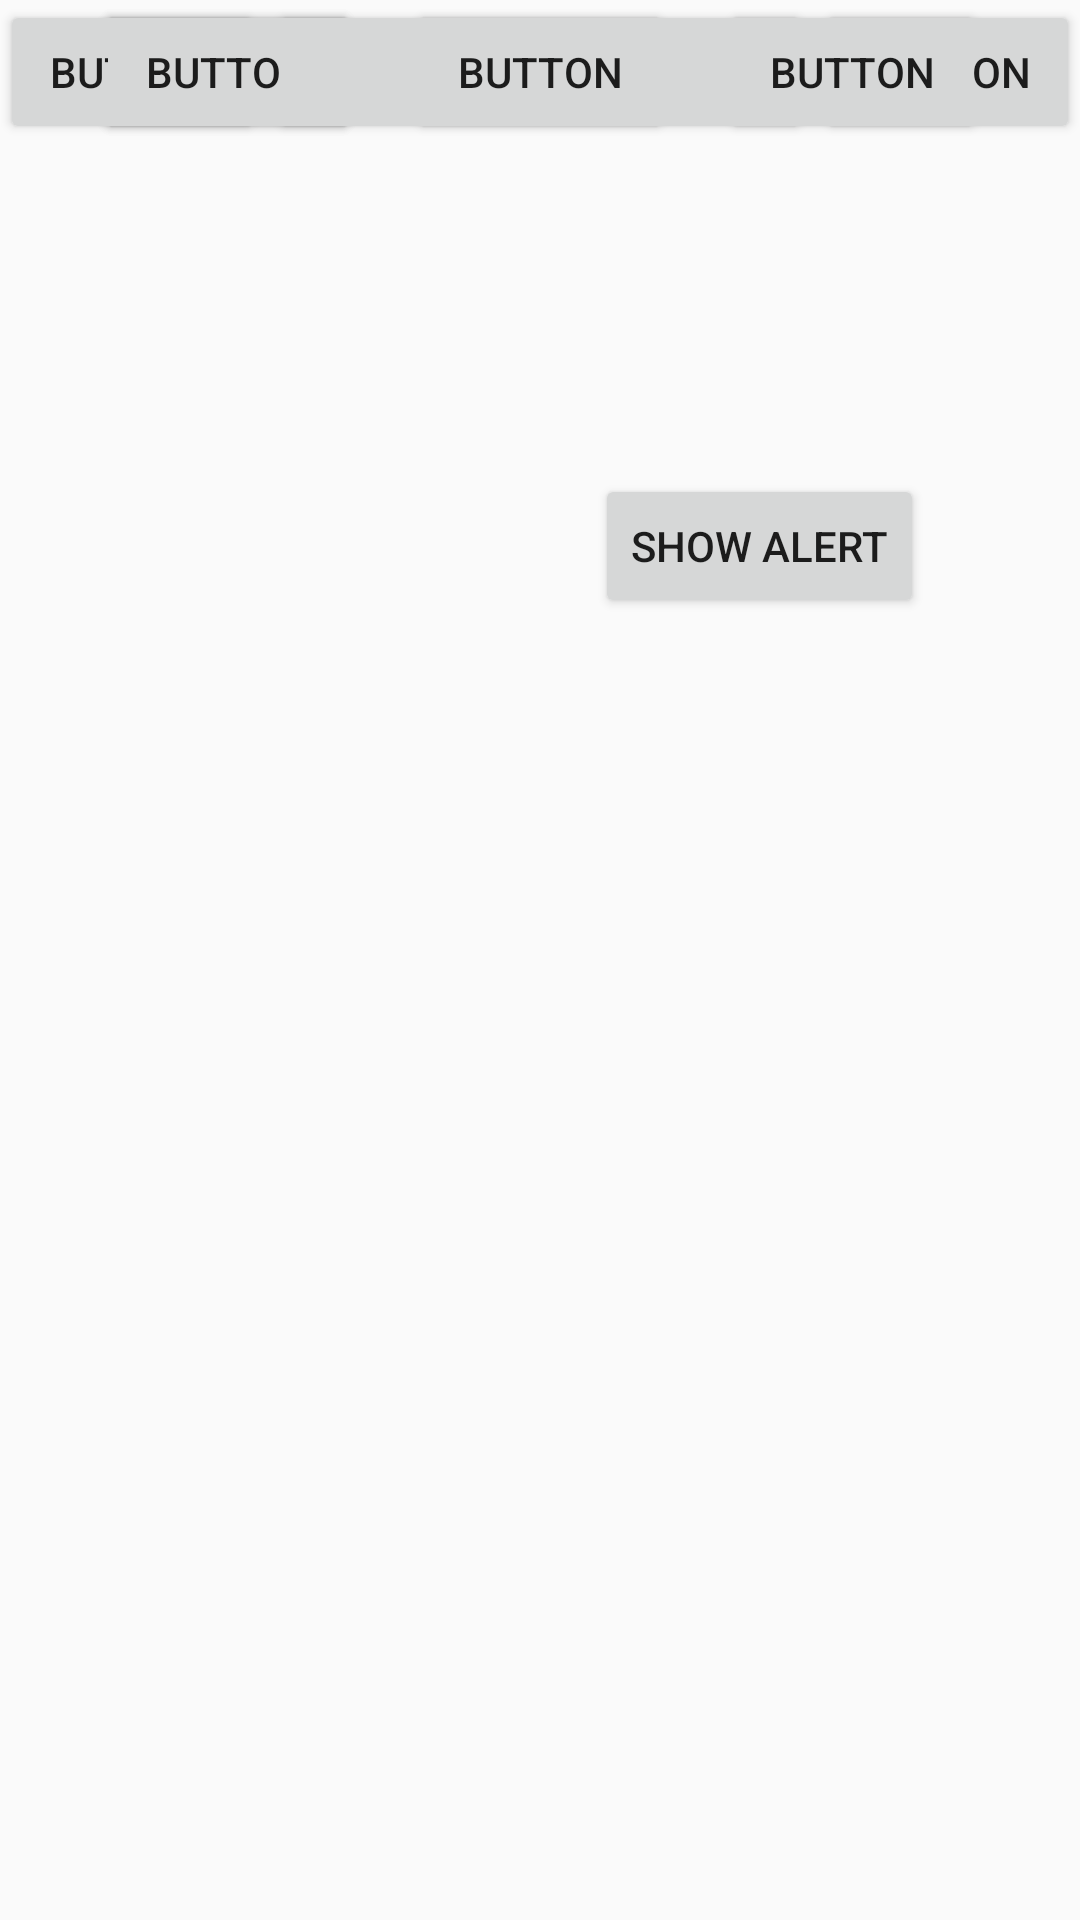

The Android layout XML behind this screen, and the referenced resources:
<!-- AndroidManifest.xml: application theme AppTheme -->
<!-- res/layout/activity_alert_dialog.xml -->
<?xml version="1.0" encoding="utf-8"?>
<androidx.constraintlayout.widget.ConstraintLayout xmlns:android="http://schemas.android.com/apk/res/android"
    xmlns:app="http://schemas.android.com/apk/res-auto"
    xmlns:tools="http://schemas.android.com/tools"
    android:layout_width="match_parent"
    android:layout_height="match_parent"
    tools:context=".AlertDialogActivity">

    

    
    <Button
        android:id="@+id/button8"
        android:layout_width="wrap_content"
        android:layout_height="wrap_content"
        android:onClick="showAlert"
        android:text="Show Alert"
        app:layout_constraintBottom_toBottomOf="@+id/imageView"
        app:layout_constraintEnd_toEndOf="@+id/imageView"
        app:layout_constraintStart_toStartOf="@+id/imageView"
        app:layout_constraintTop_toBottomOf="@+id/imageView" />

    <ImageView
        android:id="@+id/imageView"
        android:layout_width="150dp"
        android:layout_height="150dp"
        android:layout_marginTop="32dp"
        android:layout_marginEnd="32dp"
        app:layout_constraintEnd_toEndOf="parent"
        app:layout_constraintTop_toTopOf="parent"
        app:srcCompat="@mipmap/ic_launcher" />


    

    <Button
        android:id="@+id/button13"
        android:layout_width="wrap_content"
        android:layout_height="wrap_content"
        android:layout_marginStart="12dp"
        android:text="Button2"
        app:layout_constraintStart_toEndOf="@+id/button12"
        app:layout_goneMarginStart="32dp"
        tools:layout_editor_absoluteY="249dp" />

    <Button
        android:id="@+id/button12"
        android:layout_width="wrap_content"
        android:layout_height="wrap_content"
        android:layout_marginStart="36dp"
        android:text="Button1"
        android:visibility="gone"
        app:layout_constraintStart_toStartOf="parent"
        tools:layout_editor_absoluteY="249dp" />


    
    
    
    <Button
        android:id="@+id/button14"
        android:layout_width="wrap_content"
        android:layout_height="wrap_content"
        android:text="Button"
        app:layout_constraintEnd_toStartOf="@+id/button15"
        app:layout_constraintHorizontal_bias="0.52"
        app:layout_constraintHorizontal_chainStyle="spread_inside"
        app:layout_constraintStart_toStartOf="parent"
        tools:layout_editor_absoluteY="367dp" />

    <Button
        android:id="@+id/button15"
        android:layout_width="wrap_content"
        android:layout_height="wrap_content"
        android:text="Button"
        app:layout_constraintEnd_toStartOf="@+id/button16"
        app:layout_constraintHorizontal_bias="0.5"
        app:layout_constraintStart_toEndOf="@+id/button14"
        tools:layout_editor_absoluteY="366dp" />

    <Button
        android:id="@+id/button16"
        android:layout_width="wrap_content"
        android:layout_height="wrap_content"
        android:text="Button"
        app:layout_constraintEnd_toEndOf="parent"
        app:layout_constraintHorizontal_bias="0.5"
        app:layout_constraintStart_toEndOf="@+id/button15"
        tools:layout_editor_absoluteY="364dp" />

    
    

    <androidx.constraintlayout.widget.Guideline
        android:id="@+id/guideline"
        android:layout_width="wrap_content"
        android:layout_height="wrap_content"
        android:orientation="vertical"
        app:layout_constraintGuide_begin="76dp" />


    

    <Button
        android:id="@+id/button17"
        android:layout_width="wrap_content"
        android:layout_height="wrap_content"
        android:layout_marginStart="32dp"
        android:text="Button"
        app:layout_constraintStart_toStartOf="parent"
        tools:layout_editor_absoluteY="457dp" />

    <Button
        android:id="@+id/button19"
        android:layout_width="0dp"
        app:layout_constraintWidth_percent="0.5"
        android:layout_height="wrap_content"
        android:text="Button"
        app:layout_constraintEnd_toStartOf="@+id/button18"
        app:layout_constraintStart_toEndOf="@+id/button17"
        tools:layout_editor_absoluteY="515dp" />

    <Button
        android:id="@+id/button18"
        android:layout_width="wrap_content"
        android:layout_height="wrap_content"
        android:layout_marginEnd="32dp"
        android:text="Button"
        app:layout_constraintEnd_toEndOf="parent"
        tools:layout_editor_absoluteY="455dp" />




</androidx.constraintlayout.widget.ConstraintLayout>
<!-- resources referenced by this layout -->
<resources>
  <style name="AppTheme" parent="Theme.AppCompat.Light.DarkActionBar">
          
          <item name="colorPrimary">@color/colorPrimary</item>
          <item name="colorPrimaryDark">@color/colorPrimaryDark</item>
          <item name="colorAccent">@color/colorAccent</item>
      </style>
  <!-- not gathered from this repository: default colours our renderer supplied (Android Studio template values) -->
  <color name="colorPrimary">#FF6200EE</color>
  <color name="colorPrimaryDark">#FF3700B3</color>
  <color name="colorAccent">#FF03DAC5</color>
</resources>
